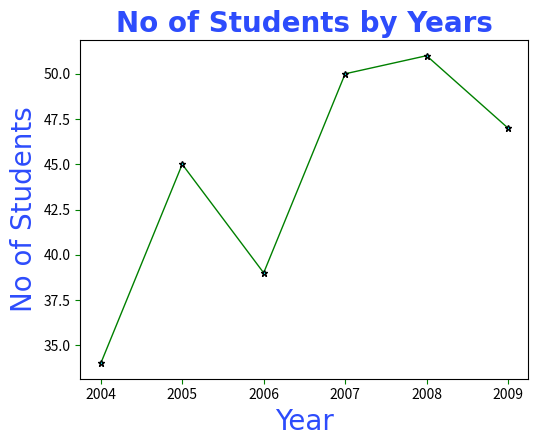

This figure's Python source:
import matplotlib.pyplot as plt
import numpy as np

year = np.array([2004, 2005, 2006, 2007, 2008, 2009])
class4 = np.array([34, 45, 39, 50, 51, 47])


line_style = {"marker": "*",
              "markersize" : 5,
              "markerfacecolor" : "cyan",
              "markeredgecolor" : "black",
              "linestyle" : "solid",
              "linewidth" : 1,
              }
font_style = {"fontsize" : 20,
              "family" : "Arial",
              "color" : "#2d4cfc"}

plt.plot(year, class4, color = "green", **line_style)
plt.title("No of Students by Years", 
           fontweight = "bold",
           **font_style
          )

plt.xlabel("Year", **font_style)
plt.ylabel("No of Students", **font_style)

plt.xticks(year)
plt.tick_params(axis= "both",
                color = "green")
plt.subplots_adjust(bottom= 0.175,
                    left= 0.2)

plt.show()
